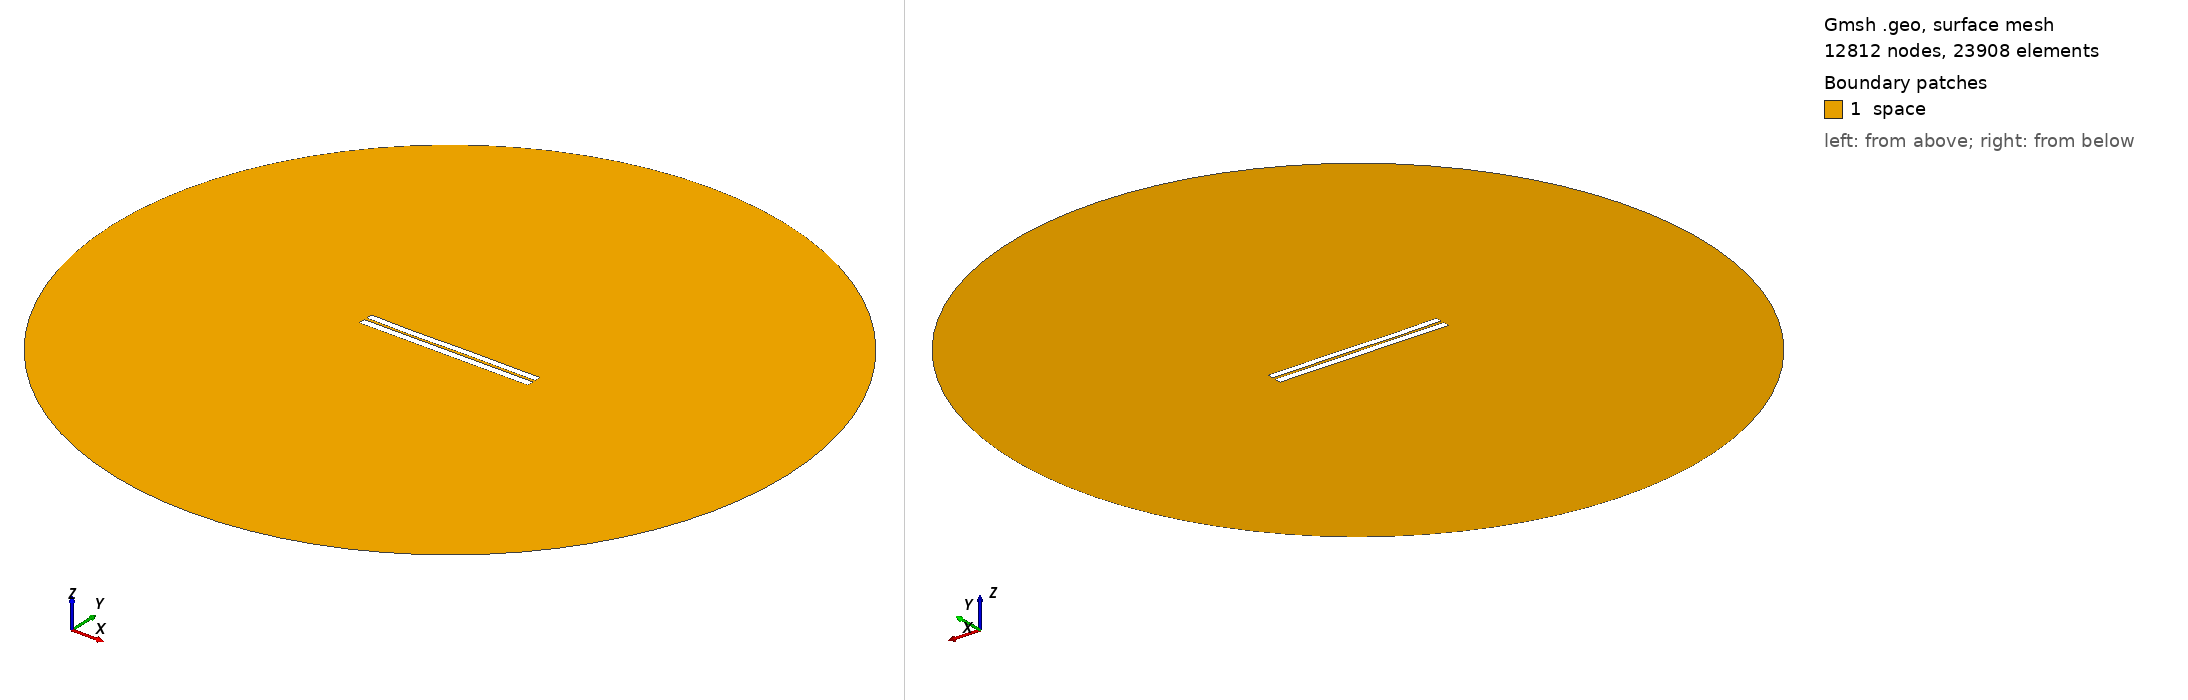

Gmsh geometry script, surface-meshed: 12812 nodes, 23908 surface elements. Boundary patches (legend numbers): 1 space. Left view from above one corner, right view from below the opposite corner. Legend entries are the model's physical surfaces. The drawing asked Gmsh for element sizes between 1% and 20% of the model's largest extent; the script's own settings can give other sizes.

=== 3277.geo (drawn) ===
//---------------------------------------
// Geometry kernel
//---------------------------------------

SetFactory("OpenCASCADE");



//---------------------------------------
// Parameters of the geometry
//---------------------------------------

// Overetch of the upper plate
overetch = 0.125;

// Distance between the plates
distance = 1.5;

// Discretization over the x axis (for the deformation)
nx = 50; 

// Length of the plate
L = 100 - overetch; 

// Number of modes
n = 4; 

// 1st mode coefficient
coeff(1) = -0.075;
beta(1) = 0.596864 * 3.1415926535 / L;

// 2nd mode coefficient
coeff(2) = -0.075;
beta(2) = 1.49418 * 3.1415926535 / L;

// 3rd mode coefficient
coeff(3) = -0.15;
beta(3) = 2.50025 * 3.1415926535 / L;

// 4th mode coefficient
coeff(4) = -0.075;
beta(4) = 3.49999 * 3.1415926535 / L;



//---------------------------------------
// Upper plate (deformed rectangle)
//---------------------------------------

// Coordiantes of the upper plate
xmin = -50;
xmax = 50 - overetch;

// Height of the upper plate
yheight = 4 - 2 * overetch;

// Indexes of the points
UpperID[] = {};
LowerID[] = {};
LeftID[] = {};
RightID[] = {};

// Point index
p = 1;

// Horizontal edges
For i In {1:nx}
    x = xmin + (i-1)*(xmax - xmin)/(nx-1);

    y_bottom = distance / 2 + overetch;
    For j In {1:n}
        C = (Cosh(beta(j)*L) + Cos(beta(j)*L)) / (Sinh(beta(j)*L) + Sin(beta(j)*L));
        y_bottom  = y_bottom + coeff(j) * (Cosh(beta(j)*(x+50)) - Cos(beta(j)*(x+50)) - C * (Sinh(beta(j)*(x+50)) - Sin(beta(j)*(x+50))));
    EndFor

    y_top = y_bottom + yheight;

    Point(p) = {x, y_top, 0, 1.0};
    UpperID[i] = p;
    p = p + 1;

    Point(p) = {x, y_bottom, 0, 1.0};
    LowerID[i] = p;
    p = p + 1;
EndFor

// Create point lists
UpperPts[] = {}; LowerPts[] = {};
For i In {1:nx}
  UpperPts[] += {UpperID[i]};
  LowerPts[] += {LowerID[i]};
EndFor

// Build splines
Spline(1) = {UpperPts[]};
Spline(2) = {LowerPts[]};
Line(3) = {LowerPts[nx-1], UpperPts[nx-1]};
Line(4) = {LowerPts[0], UpperPts[0]};

// Build the plane surface
Curve Loop(1) = {2, 3, -1, -4};
Plane Surface(1) = {1};



//---------------------------------------
// Lower plate (rectangle)
//---------------------------------------

// Vertices
Point(1001) = {-50, -1, 0, 1.0};
Point(1002) = { 50, -1, 0, 1.0};
Point(1003) = { 50,  -5, 0, 1.0};
Point(1004) = {-50,  -5, 0, 1.0};

// Edges
Line(5) = {1001, 1002};
Line(6) = {1002, 1003};
Line(7) = {1003, 1004};
Line(8) = {1004, 1001};

// Plane surface
Line Loop(2) = {5, 6, 7, 8};
Plane Surface(2) = {2}; 



//---------------------------------------
// Outer (fictious) boundary
//---------------------------------------

// Points
Point(1005) = {0, 0, 0};       // Center
Point(1006) = {200, 0, 0};     // Start point
Point(1007) = {0, 200, 0};     // 90 degrees
Point(1008) = {-200, 0, 0};    // 180 degrees
Point(1009) = {0, -200, 0};    // 270 degrees

// Circle arcs (each needs start, center, end)
Circle(9) = {1006, 1005, 1007};
Circle(10) = {1007, 1005, 1008};
Circle(11) = {1008, 1005, 1009};
Circle(12) = {1009, 1005, 1006};

// Plane surface for the entire domain
Curve Loop(3) = {9, 10, 11, 12};
Surface(3) = {3};

// Subtract the plates from the whole domain to obtain the actual domain where we want to solve the equations
BooleanDifference{ Surface{3}; Delete; }{ Surface{1}; Surface{2}; Delete; }




//---------------------------------------
// Transfinite Lines/Curves
//---------------------------------------

// Set the number of points on the boundaries
r = 7;

// Plates
Transfinite Curve {1, 2} = 50*r Using Progression 1;
Transfinite Curve {3, 4} = 2*r Using Progression 1;
Transfinite Line {5, 7} = 50*r Using Progression 1;
Transfinite Line {6, 8} = 2*r Using Progression 1;

// Outer boundary
Transfinite Line {9, 10, 11, 12} = 20 Using Progression 1;



//---------------------------------------
// Physical groups
//---------------------------------------                

// Physical curves (boundaries)
Physical Line("force_segment", 10) = {2};
Physical Line("upper_plate", 11) = {1, 3, 4};
Physical Line("lower_plate", 12) = {5, 6, 7, 8};
Physical Line("boundary", 20) = {9, 10, 11, 12};

// Physical Surfaces
Physical Surface("space", 30) = {3};



//---------------------------------------
// 6. Generate the Mesh
//---------------------------------------

// 2D mesh generation
Mesh 2;
